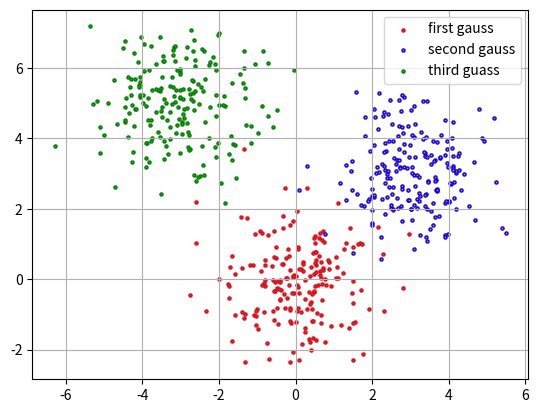
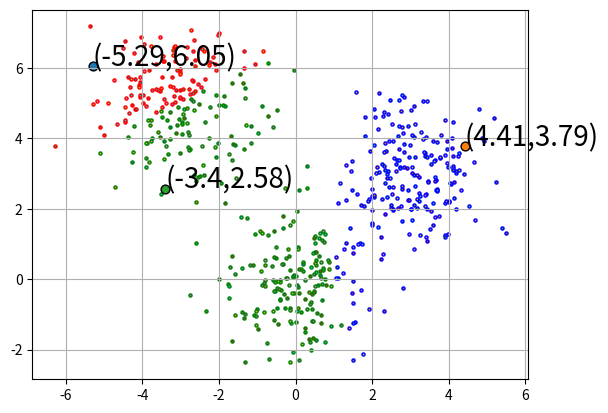

These figures' Python source, in order: (Note: this script raises an exception after producing the figures.)
import numpy as np
import matplotlib.pyplot as plt
import random
from scipy.stats import multivariate_normal


# 随机生成由3个二元的正态分布所组成的数据, 二维的更加直观
def data_generation(mu1, cov1, mu2, cov2, mu3, cov3):
    first_gauss = np.random.multivariate_normal(mu1, cov1, 200, check_valid="raise")
    second_gauss = np.random.multivariate_normal(mu2, cov2, 200, check_valid="raise")
    third_gauss = np.random.multivariate_normal(mu3, cov3, 200, check_valid="raise")

    # 绘制出数据的分布
    plots1 = plt.scatter(first_gauss[:, 0], first_gauss[:, 1], s=5, edgecolors='red')
    plots2 = plt.scatter(second_gauss[:, 0], second_gauss[:, 1], s=5, edgecolors='blue')
    plots3 = plt.scatter(third_gauss[:, 0], third_gauss[:, 1], s=5, edgecolors='green')
    plt.legend([plots1, plots2, plots3], ['first gauss', 'second gauss', 'third guass'], loc='upper right')
    plt.grid()
    plt.show()

    data = np.row_stack((first_gauss, second_gauss, third_gauss))
    # print(data)
    print(len(data))
    return data


class EM(object):
    def __init__(self, data):
        self.data = data
        # 设定初始化的参数, 分别表示：
        # 第一个gauss的均值、协方差，第二个gauss的均值、协方差
        self.mu1 = [random.uniform(min(data[:, 0]), max(data[:, 0])),
                    random.uniform(min(data[:, 1]), max(data[:, 1]))]
        self.cov1 = np.identity(2)
        self.mu2 = [random.uniform(min(data[:, 0]), max(data[:, 0])),
                    random.uniform(min(data[:, 1]), max(data[:, 1]))]
        self.cov2 = np.identity(2)
        self.mu3 = [random.uniform(min(data[:, 0]), max(data[:, 0])),
                    random.uniform(min(data[:, 1]), max(data[:, 1]))]
        self.cov3 = np.identity(2)
        # 初始化隐变量z，分别表示属于属于每个guass的概率
        rand_array = np.random.rand(3)
        self.z = rand_array / np.sum(rand_array)
        self.epsilon = 0.001

    # Expectation Step
    def expectation(self):
        # 这里的隐变量z看做每个数据所属于的高斯类别
        # 概率密度函数，即计算每个数据在当前分布下出现的概率
        # alpha1表示gauss1中数据出现的概率
        # alpha2表示gauss2中数据出现的概率
        alpha1 = multivariate_normal.pdf(self.data, self.mu1, self.cov1)
        alpha2 = multivariate_normal.pdf(self.data, self.mu2, self.cov2)
        alpha3 = multivariate_normal.pdf(self.data, self.mu3, self.cov3)
        # beta表示每个样本属于不同gauss的概率
        beta = np.zeros((3, len(self.data)))
        beta[0] = self.z[0] * alpha1 / (self.z[0] * alpha1 + self.z[1] * alpha2 + self.z[2] * alpha3)
        beta[1] = self.z[1] * alpha2 / (self.z[0] * alpha1 + self.z[1] * alpha2 + self.z[2] * alpha3)
        beta[2] = self.z[2] * alpha3 / (self.z[0] * alpha1 + self.z[1] * alpha2 + self.z[2] * alpha3)
        return beta

    # Maximization Step
    def maximization(self, beta):
        # 根据E步所推断的出来的z值，来求最优化的各个参数
        self.mu1 = np.dot(beta[0], self.data) / np.sum(beta[0])
        self.mu2 = np.dot(beta[1], self.data) / np.sum(beta[1])
        self.mu3 = np.dot(beta[2], self.data) / np.sum(beta[2])
        self.cov1 = np.dot(beta[0] * (self.data - self.mu1).T, self.data - self.mu1) / np.sum(beta[0])
        self.cov2 = np.dot(beta[1] * (self.data - self.mu2).T, self.data - self.mu2) / np.sum(beta[1])
        self.cov3 = np.dot(beta[2] * (self.data - self.mu2).T, self.data - self.mu2) / np.sum(beta[2])
        self.z[0] = np.sum(beta[0]) / len(self.data)
        self.z[1] = np.sum(beta[1]) / len(self.data)
        self.z[2] = np.sum(beta[2]) / len(self.data)

    # EM算法
    def em(self):
        k = 0
        end = True
        print('初始行均值,', 'mu1:', self.mu1, 'mu2:', self.mu2, 'mu3:', self.mu3)
        while end:
            self.draw_plot(k)
            k += 1
            end = False
            old_mu1 = self.mu1.copy()
            old_mu2 = self.mu2.copy()
            old_mu3 = self.mu3.copy()
            # 先通过E步求隐变量的后验分布
            beta = self.expectation()
            # 然后通过M步最大化各个参数
            self.maximization(beta)
            print(k, '行均值,', 'mu1:', self.mu1, 'mu2:', self.mu2, 'mu3:', self.mu3)
            for i in range(2):
                if abs(self.mu1[i] - old_mu1[i]) > self.epsilon or abs(self.mu2[i] - old_mu2[i]) > self.epsilon or abs(
                        self.mu3[i] - old_mu3[i]) > self.epsilon:
                    end = True
                    break

        print('类别概率:\tgauss1:', self.z[0], '\tgauss2:', self.z[1], '\tgauss3:', self.z[2])
        print('均值:\tmu1:', self.mu1, '\tmu2:', self.mu2, '\tmu3:', self.mu3)
        print('协方差矩阵:\ncov1:', self.cov1, '\ncov2:', self.cov2, '\ncov3:', self.cov3)

    # 对当前的分类结果进行绘图
    def draw_plot(self, index):
        gauss1 = multivariate_normal(self.mu1, self.cov1)
        gauss2 = multivariate_normal(self.mu2, self.cov2)
        gauss3 = multivariate_normal(self.mu3, self.cov3)
        p1 = gauss1.pdf(self.data)
        p2 = gauss2.pdf(self.data)
        p3 = gauss3.pdf(self.data)
        for i in range(len(self.data)):
            if max(p1[i], p2[i], p3[i]) == p1[i]:
                plt.scatter(self.data[i][0], self.data[i][1], s=5, edgecolors='red')
            elif max(p1[i], p2[i], p3[i]) == p2[i]:
                plt.scatter(self.data[i][0], self.data[i][1], s=5, edgecolors='blue')
            else:
                plt.scatter(self.data[i][0], self.data[i][1], s=5, edgecolors='green')

        plt.scatter(self.mu1[0], self.mu1[1], s=40, edgecolors='black')
        plt.annotate('(' + str(round(self.mu1[0], 2)) + ',' + str(round(self.mu1[1], 2)) + ')',
                     xy=(self.mu1[0], self.mu1[1]), fontsize=20)
        plt.scatter(self.mu2[0], self.mu2[1], s=40, edgecolors='black')
        plt.annotate('(' + str(round(self.mu2[0], 2)) + ',' + str(round(self.mu2[1], 2)) + ')',
                     xy=(self.mu2[0], self.mu2[1]), fontsize=20)
        plt.scatter(self.mu3[0], self.mu3[1], s=40, edgecolors='black')
        plt.annotate('(' + str(round(self.mu3[0], 2)) + ',' + str(round(self.mu3[1], 2)) + ')',
                     xy=(self.mu3[0], self.mu3[1]), fontsize=20)
        plt.grid()
        plt.savefig('em_res/cluster_res' + str(index) + '.jpg')
        plt.show()


if __name__ == '__main__':
    # 初始化两个二元的正态分布，并各随机生成100个点
    # 两个正态分布的参数分别如下
    # 1、均值为[0, 0]，协方差矩阵为[[1, 0], [0, 1]]，即各维度方差为1，且各维度之间不相关
    # 2、均值为[3, 3]，协方差矩阵为[[1, 0], [0, 1]]，同上
    train_data = data_generation([0, 0], np.identity(2), [3, 3], np.identity(2), [-3, 5], np.identity(2))
    em = EM(train_data)
    em.em()
